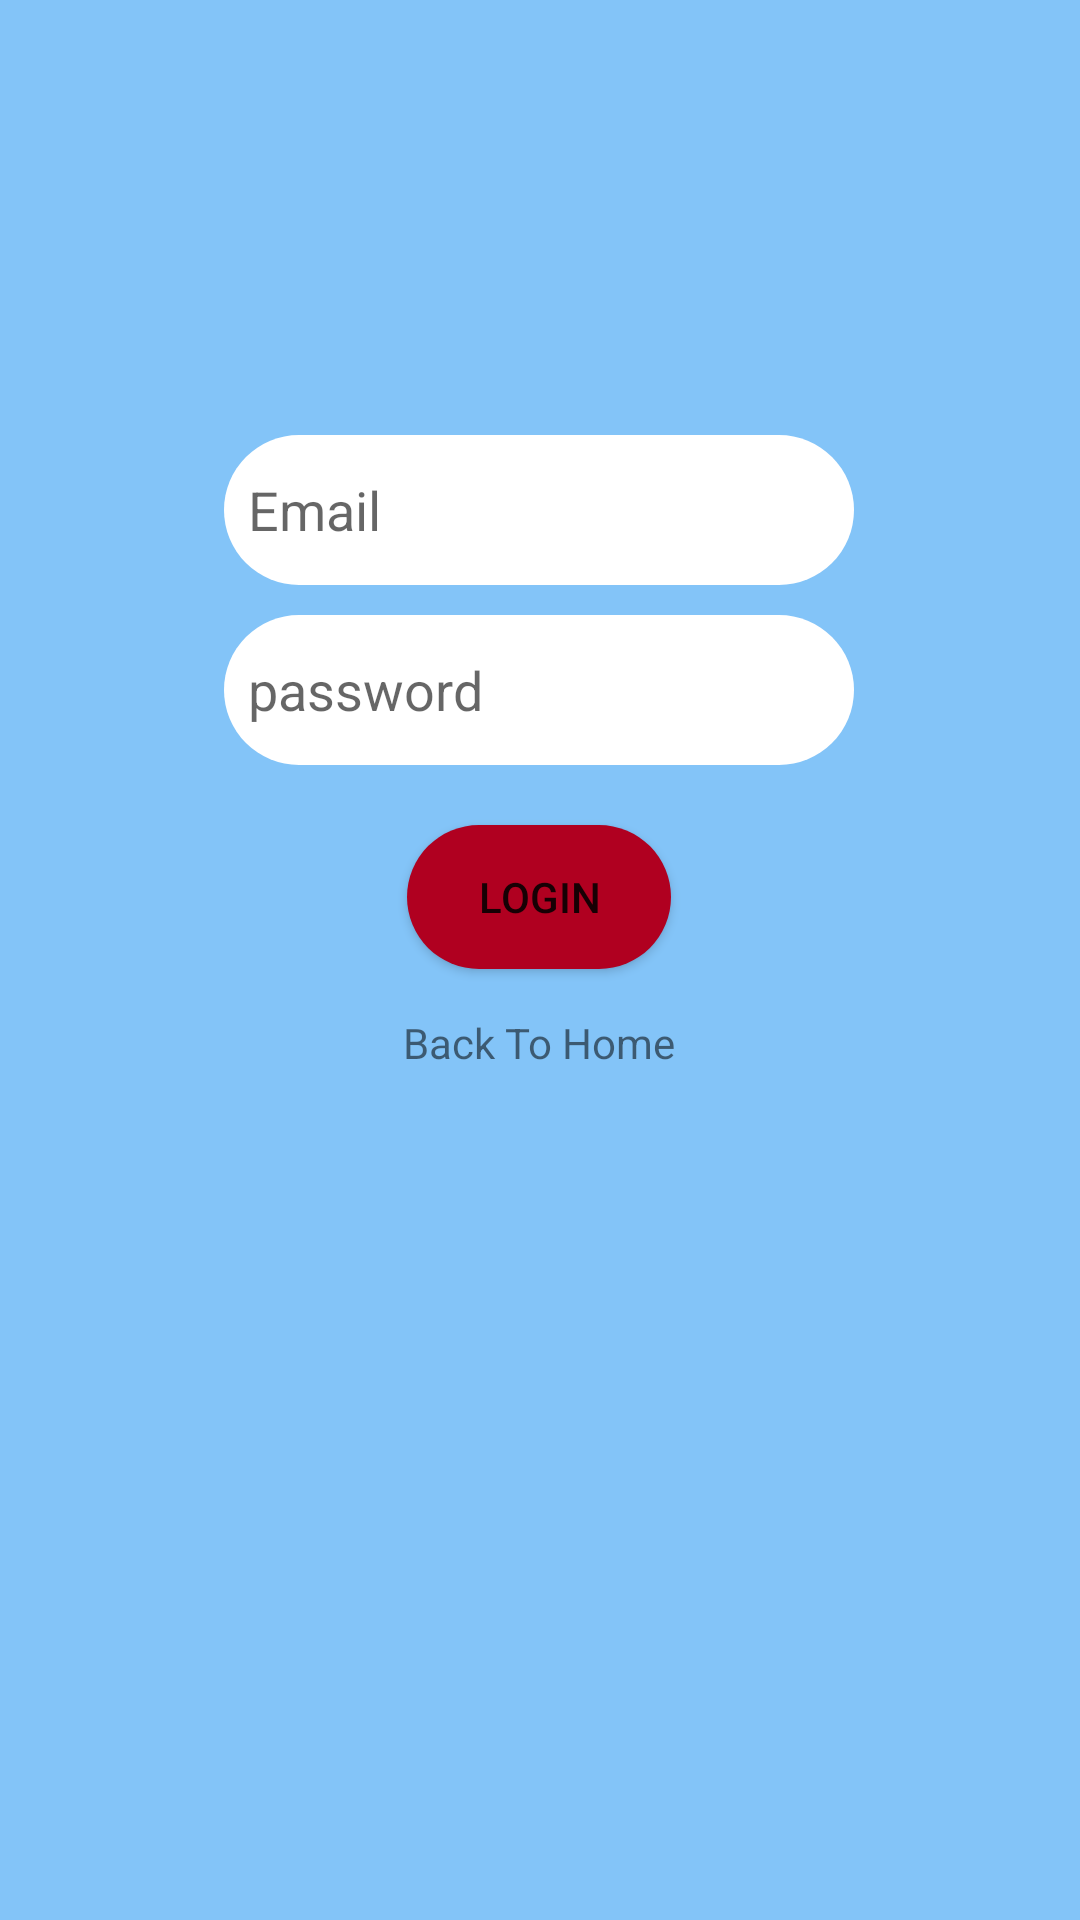

This screen was rendered from an Android layout file. Write that file and the resources it references.
<!-- AndroidManifest.xml: application theme Theme.Chatapp -->
<!-- res/layout/activity_login.xml -->
<?xml version="1.0" encoding="utf-8"?>
<androidx.constraintlayout.widget.ConstraintLayout xmlns:android="http://schemas.android.com/apk/res/android"
    xmlns:app="http://schemas.android.com/apk/res-auto"
    xmlns:tools="http://schemas.android.com/tools"
    android:layout_width="match_parent"
    android:layout_height="match_parent"
    android:background="#83C4F8">

    <EditText
        android:id="@+id/editTextTextPersonName"
        android:layout_width="wrap_content"
        android:layout_height="50dp"
        android:layout_marginTop="145dp"
        android:background="@drawable/rounded"
        android:ems="10"
        android:hint="@string/Email"
        android:inputType="textPersonName"
        android:paddingStart="8dp"
        app:layout_constraintEnd_toEndOf="parent"
        app:layout_constraintHorizontal_bias="0.497"
        app:layout_constraintStart_toStartOf="parent"
        app:layout_constraintTop_toTopOf="parent"
        tools:ignore="RtlSymmetry"
        android:autofillHints="" />

    <EditText
        android:id="@+id/editTextTextPassword"
        android:layout_width="0dp"
        android:layout_height="50dp"
        android:layout_marginTop="10dp"

        android:background="@drawable/rounded"
        android:ems="10"
        android:hint="@string/Password"
        android:inputType="textPassword"
        android:paddingStart="8dp"
        app:layout_constraintEnd_toEndOf="@+id/editTextTextPersonName"
        app:layout_constraintHorizontal_bias="0.0"
        app:layout_constraintStart_toStartOf="@+id/editTextTextPersonName"
        app:layout_constraintTop_toBottomOf="@+id/editTextTextPersonName"
        tools:ignore="RtlSymmetry"
        android:autofillHints="" />

    <Button
        android:id="@+id/Login_button"
        android:layout_width="wrap_content"
        android:layout_height="wrap_content"
        android:layout_marginTop="20dp"
        android:background="@drawable/rounded_button"

        android:text="@string/login"
        app:layout_constraintEnd_toEndOf="@+id/editTextTextPassword"
        app:layout_constraintStart_toStartOf="@+id/editTextTextPassword"
        app:layout_constraintTop_toBottomOf="@+id/editTextTextPassword" />

    <TextView
        android:id="@+id/back_to_home"
        android:layout_width="wrap_content"
        android:layout_height="wrap_content"
        android:layout_marginTop="15dp"
        android:text="@string/back_to_home"
        app:layout_constraintEnd_toEndOf="@+id/editTextTextPassword"
        app:layout_constraintStart_toStartOf="@+id/editTextTextPassword"
        app:layout_constraintTop_toBottomOf="@+id/Login_button"
        tools:ignore="MissingConstraints" />

</androidx.constraintlayout.widget.ConstraintLayout>
<!-- resources referenced by this layout -->
<resources>
  <!-- drawable rounded (drawable) -->
  <?xml version="1.0" encoding="utf-8"?>
  <shape xmlns:android="http://schemas.android.com/apk/res/android">
      <solid android:color="@color/design_default_color_surface"/>
   <corners android:radius="25dp"/>
  </shape>
  <!-- drawable rounded_button (drawable) -->
  <?xml version="1.0" encoding="utf-8"?>
  <shape xmlns:android="http://schemas.android.com/apk/res/android">
      <solid android:color="#b00020"/>
      <corners android:radius="25dp"/>
  
  </shape>
  <string name="Email">Email</string>
  <string name="Password">password</string>
  <string name="back_to_home">Back To Home</string>
  <string name="login">Login</string>
  <style name="Theme.Chatapp" parent="Theme.AppCompat.DayNight.DarkActionBar">
          
          <item name="colorPrimary">@color/purple_500</item>
          <item name="colorPrimaryVariant">@color/purple_700</item>
          <item name="colorOnPrimary">@color/white</item>
          
          <item name="colorSecondary">@color/teal_200</item>
          <item name="colorSecondaryVariant">@color/teal_700</item>
          <item name="colorOnSecondary">@color/black</item>
          
          <item name="android:statusBarColor">?attr/colorPrimaryVariant</item>
          
      </style>
  <!-- not gathered from this repository: default colours our renderer supplied (Android Studio template values) -->
  <color name="purple_500">#FF6200EE</color>
  <color name="purple_700">#FF3700B3</color>
  <color name="teal_200">#FF03DAC5</color>
  <color name="teal_700">#FF018786</color>
  <color name="black">#FF000000</color>
  <color name="white">#FFFFFFFF</color>
</resources>
